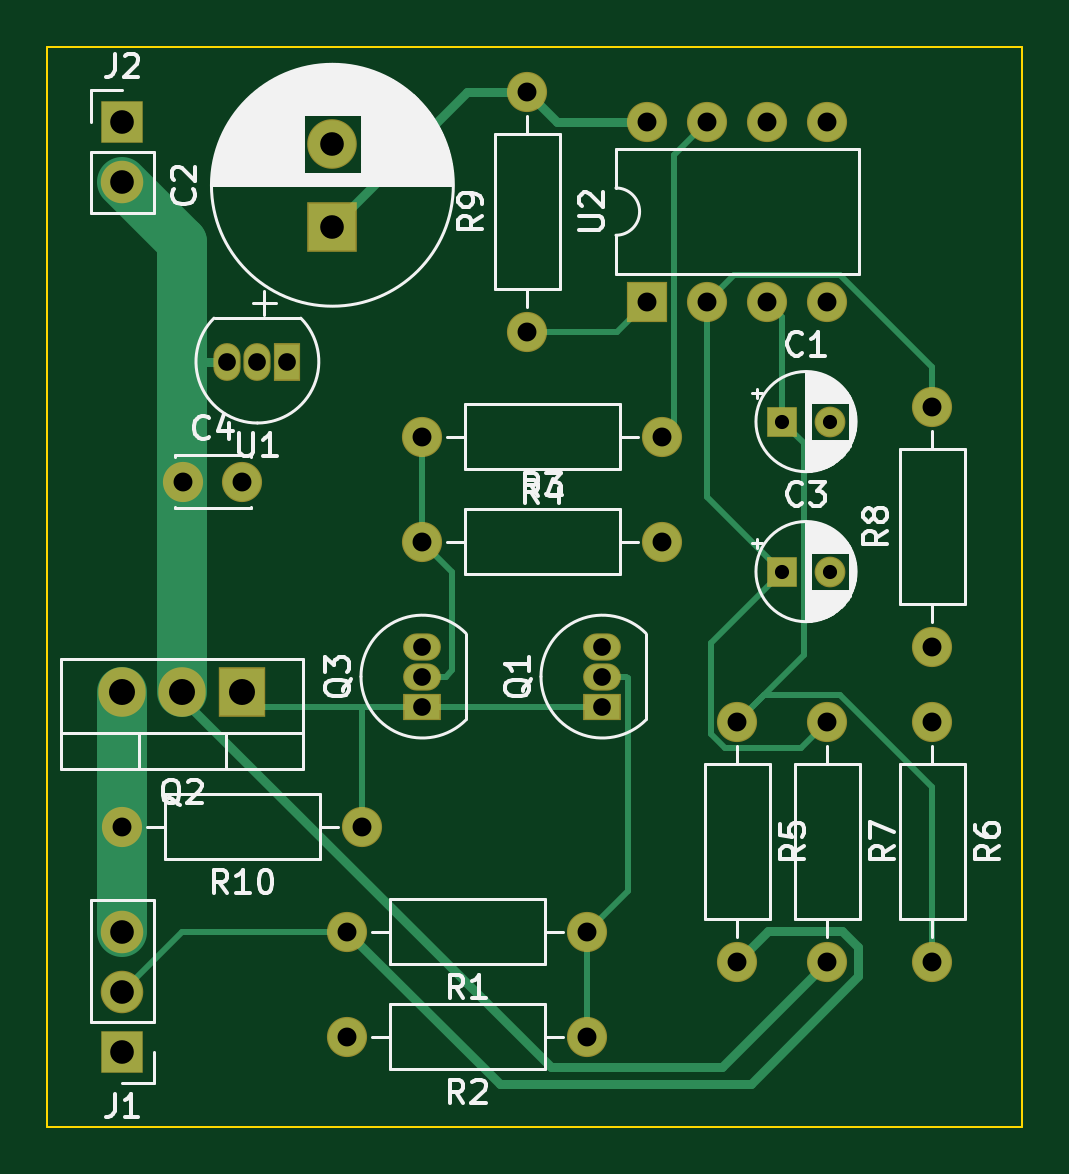
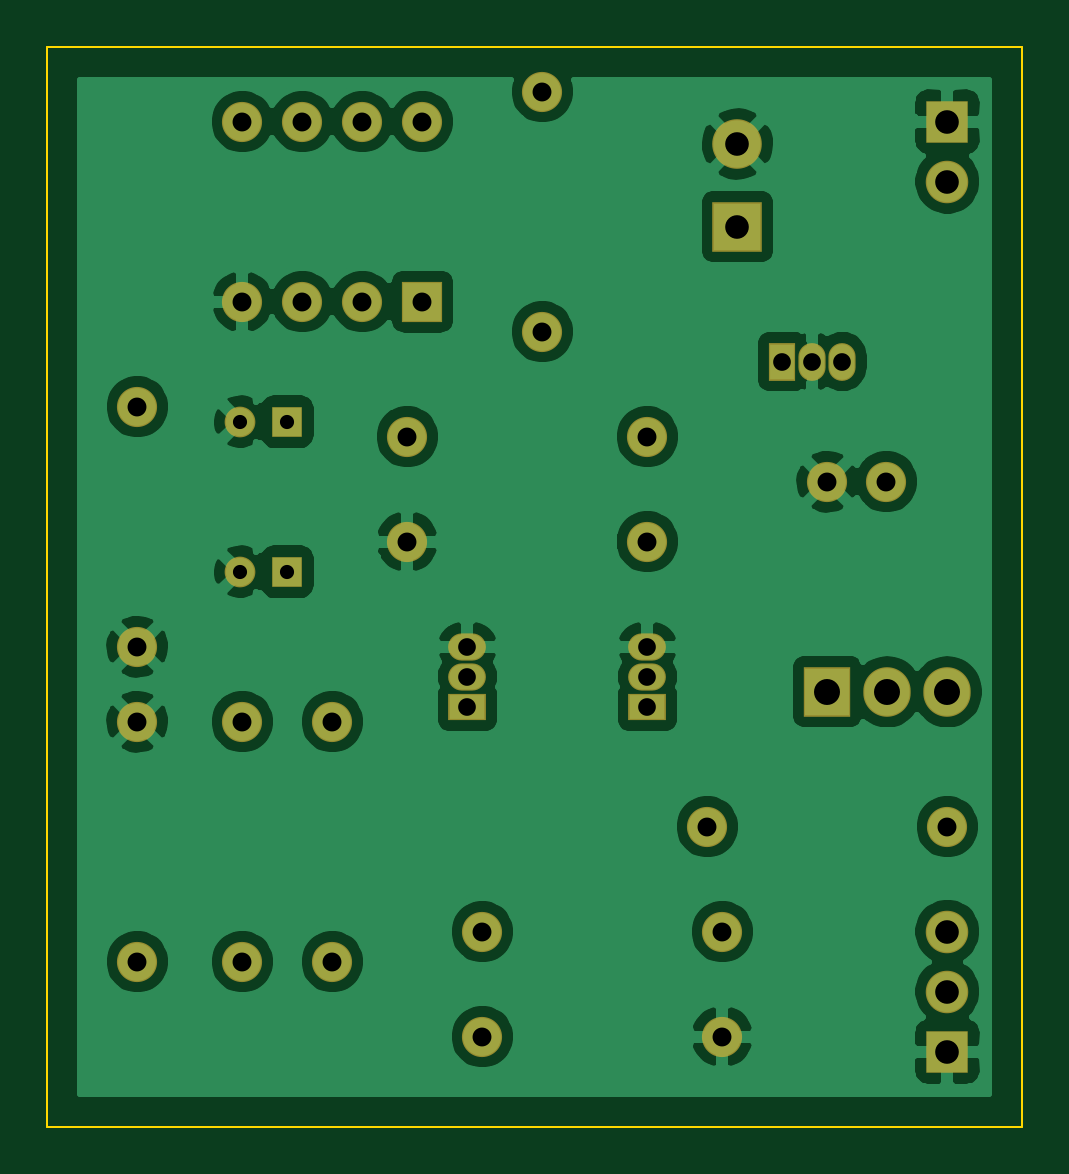
Circuit board: 11 layer files. Board 41.3 x 45.7 mm.
- bottom_copper: Radio-Power-B_Cu.gbr (90795 bytes)
- bottom_mask: Radio-Power-B_Mask.gbr (2711 bytes)
- paste: Radio-Power-B_Paste.gbr (478 bytes)
- bottom_silk: Radio-Power-B_SilkS.gbr (2714 bytes)
- outline: Radio-Power-Edge_Cuts.gbr (700 bytes)
- top_copper: Radio-Power-F_Cu.gbr (8179 bytes)
- top_mask: Radio-Power-F_Mask.gbr (2711 bytes)
- paste: Radio-Power-F_Paste.gbr (478 bytes)
- top_silk: Radio-Power-F_SilkS.gbr (40347 bytes)
- drill: Radio-Power-NPTH.drl (292 bytes)
- drill: Radio-Power-PTH.drl (985 bytes)

=== bottom_copper: Radio-Power-B_Cu.gbr (90795 bytes, source omitted) ===
=== bottom_mask: Radio-Power-B_Mask.gbr ===
%TF.GenerationSoftware,KiCad,Pcbnew,5.1.6~rc1+dfsg1-1*%
%TF.CreationDate,2020-04-25T08:39:34-07:00*%
%TF.ProjectId,Radio-Power,52616469-6f2d-4506-9f77-65722e6b6963,rev?*%
%TF.SameCoordinates,Original*%
%TF.FileFunction,Soldermask,Bot*%
%TF.FilePolarity,Negative*%
%FSLAX46Y46*%
G04 Gerber Fmt 4.6, Leading zero omitted, Abs format (unit mm)*
G04 Created by KiCad (PCBNEW 5.1.6~rc1+dfsg1-1) date 2020-04-25 08:39:34*
%MOMM*%
%LPD*%
G01*
G04 APERTURE LIST*
%ADD10C,1.700000*%
%ADD11R,1.150000X1.600000*%
%ADD12O,1.150000X1.600000*%
%ADD13C,1.300000*%
%ADD14R,1.300000X1.300000*%
%ADD15O,1.700000X1.700000*%
%ADD16R,1.700000X1.700000*%
%ADD17O,2.005000X2.100000*%
%ADD18R,2.005000X2.100000*%
%ADD19O,1.800000X1.800000*%
%ADD20R,1.800000X1.800000*%
%ADD21C,2.100000*%
%ADD22R,2.100000X2.100000*%
%ADD23R,1.600000X1.150000*%
%ADD24O,1.600000X1.150000*%
G04 APERTURE END LIST*
D10*
%TO.C,C4*%
X22860000Y-33020000D03*
X20360000Y-33020000D03*
%TD*%
D11*
%TO.C,U1*%
X24765000Y-27940000D03*
D12*
X22225000Y-27940000D03*
X23495000Y-27940000D03*
%TD*%
D13*
%TO.C,C3*%
X47720000Y-36830000D03*
D14*
X45720000Y-36830000D03*
%TD*%
D13*
%TO.C,C1*%
X47720000Y-30480000D03*
D14*
X45720000Y-30480000D03*
%TD*%
D15*
%TO.C,R10*%
X17780000Y-47625000D03*
D10*
X27940000Y-47625000D03*
%TD*%
D15*
%TO.C,U2*%
X40005000Y-17780000D03*
X47625000Y-25400000D03*
X42545000Y-17780000D03*
X45085000Y-25400000D03*
X45085000Y-17780000D03*
X42545000Y-25400000D03*
X47625000Y-17780000D03*
D16*
X40005000Y-25400000D03*
%TD*%
D17*
%TO.C,Q2*%
X17780000Y-41910000D03*
X20320000Y-41910000D03*
D18*
X22860000Y-41910000D03*
%TD*%
D15*
%TO.C,R9*%
X34925000Y-16510000D03*
D10*
X34925000Y-26670000D03*
%TD*%
D15*
%TO.C,R8*%
X52070000Y-29845000D03*
D10*
X52070000Y-40005000D03*
%TD*%
D15*
%TO.C,R7*%
X47625000Y-53340000D03*
D10*
X47625000Y-43180000D03*
%TD*%
D15*
%TO.C,R6*%
X52070000Y-53340000D03*
D10*
X52070000Y-43180000D03*
%TD*%
D15*
%TO.C,R5*%
X43815000Y-53340000D03*
D10*
X43815000Y-43180000D03*
%TD*%
D15*
%TO.C,R4*%
X30480000Y-31115000D03*
D10*
X40640000Y-31115000D03*
%TD*%
D15*
%TO.C,R3*%
X40640000Y-35560000D03*
D10*
X30480000Y-35560000D03*
%TD*%
D15*
%TO.C,R2*%
X27305000Y-56515000D03*
D10*
X37465000Y-56515000D03*
%TD*%
D15*
%TO.C,R1*%
X27305000Y-52070000D03*
D10*
X37465000Y-52070000D03*
%TD*%
D19*
%TO.C,J2*%
X17780000Y-20320000D03*
D20*
X17780000Y-17780000D03*
%TD*%
D19*
%TO.C,J1*%
X17780000Y-52070000D03*
X17780000Y-54610000D03*
D20*
X17780000Y-57150000D03*
%TD*%
D21*
%TO.C,C2*%
X26670000Y-18725000D03*
D22*
X26670000Y-22225000D03*
%TD*%
D23*
%TO.C,Q3*%
X30480000Y-42545000D03*
D24*
X30480000Y-40005000D03*
X30480000Y-41275000D03*
%TD*%
D23*
%TO.C,Q1*%
X38100000Y-42545000D03*
D24*
X38100000Y-40005000D03*
X38100000Y-41275000D03*
%TD*%
M02*

=== paste: Radio-Power-B_Paste.gbr ===
%TF.GenerationSoftware,KiCad,Pcbnew,5.1.6~rc1+dfsg1-1*%
%TF.CreationDate,2020-04-25T08:39:34-07:00*%
%TF.ProjectId,Radio-Power,52616469-6f2d-4506-9f77-65722e6b6963,rev?*%
%TF.SameCoordinates,Original*%
%TF.FileFunction,Paste,Bot*%
%TF.FilePolarity,Positive*%
%FSLAX46Y46*%
G04 Gerber Fmt 4.6, Leading zero omitted, Abs format (unit mm)*
G04 Created by KiCad (PCBNEW 5.1.6~rc1+dfsg1-1) date 2020-04-25 08:39:34*
%MOMM*%
%LPD*%
G01*
G04 APERTURE LIST*
G04 APERTURE END LIST*
M02*

=== bottom_silk: Radio-Power-B_SilkS.gbr ===
%TF.GenerationSoftware,KiCad,Pcbnew,5.1.6~rc1+dfsg1-1*%
%TF.CreationDate,2020-04-25T08:39:34-07:00*%
%TF.ProjectId,Radio-Power,52616469-6f2d-4506-9f77-65722e6b6963,rev?*%
%TF.SameCoordinates,Original*%
%TF.FileFunction,Legend,Bot*%
%TF.FilePolarity,Positive*%
%FSLAX46Y46*%
G04 Gerber Fmt 4.6, Leading zero omitted, Abs format (unit mm)*
G04 Created by KiCad (PCBNEW 5.1.6~rc1+dfsg1-1) date 2020-04-25 08:39:34*
%MOMM*%
%LPD*%
G01*
G04 APERTURE LIST*
%ADD10C,1.700000*%
%ADD11R,1.150000X1.600000*%
%ADD12O,1.150000X1.600000*%
%ADD13C,1.300000*%
%ADD14R,1.300000X1.300000*%
%ADD15O,1.700000X1.700000*%
%ADD16R,1.700000X1.700000*%
%ADD17O,2.005000X2.100000*%
%ADD18R,2.005000X2.100000*%
%ADD19O,1.800000X1.800000*%
%ADD20R,1.800000X1.800000*%
%ADD21C,2.100000*%
%ADD22R,2.100000X2.100000*%
%ADD23R,1.600000X1.150000*%
%ADD24O,1.600000X1.150000*%
G04 APERTURE END LIST*
%LPC*%
D10*
%TO.C,C4*%
X22860000Y-33020000D03*
X20360000Y-33020000D03*
%TD*%
D11*
%TO.C,U1*%
X24765000Y-27940000D03*
D12*
X22225000Y-27940000D03*
X23495000Y-27940000D03*
%TD*%
D13*
%TO.C,C3*%
X47720000Y-36830000D03*
D14*
X45720000Y-36830000D03*
%TD*%
D13*
%TO.C,C1*%
X47720000Y-30480000D03*
D14*
X45720000Y-30480000D03*
%TD*%
D15*
%TO.C,R10*%
X17780000Y-47625000D03*
D10*
X27940000Y-47625000D03*
%TD*%
D15*
%TO.C,U2*%
X40005000Y-17780000D03*
X47625000Y-25400000D03*
X42545000Y-17780000D03*
X45085000Y-25400000D03*
X45085000Y-17780000D03*
X42545000Y-25400000D03*
X47625000Y-17780000D03*
D16*
X40005000Y-25400000D03*
%TD*%
D17*
%TO.C,Q2*%
X17780000Y-41910000D03*
X20320000Y-41910000D03*
D18*
X22860000Y-41910000D03*
%TD*%
D15*
%TO.C,R9*%
X34925000Y-16510000D03*
D10*
X34925000Y-26670000D03*
%TD*%
D15*
%TO.C,R8*%
X52070000Y-29845000D03*
D10*
X52070000Y-40005000D03*
%TD*%
D15*
%TO.C,R7*%
X47625000Y-53340000D03*
D10*
X47625000Y-43180000D03*
%TD*%
D15*
%TO.C,R6*%
X52070000Y-53340000D03*
D10*
X52070000Y-43180000D03*
%TD*%
D15*
%TO.C,R5*%
X43815000Y-53340000D03*
D10*
X43815000Y-43180000D03*
%TD*%
D15*
%TO.C,R4*%
X30480000Y-31115000D03*
D10*
X40640000Y-31115000D03*
%TD*%
D15*
%TO.C,R3*%
X40640000Y-35560000D03*
D10*
X30480000Y-35560000D03*
%TD*%
D15*
%TO.C,R2*%
X27305000Y-56515000D03*
D10*
X37465000Y-56515000D03*
%TD*%
D15*
%TO.C,R1*%
X27305000Y-52070000D03*
D10*
X37465000Y-52070000D03*
%TD*%
D19*
%TO.C,J2*%
X17780000Y-20320000D03*
D20*
X17780000Y-17780000D03*
%TD*%
D19*
%TO.C,J1*%
X17780000Y-52070000D03*
X17780000Y-54610000D03*
D20*
X17780000Y-57150000D03*
%TD*%
D21*
%TO.C,C2*%
X26670000Y-18725000D03*
D22*
X26670000Y-22225000D03*
%TD*%
D23*
%TO.C,Q3*%
X30480000Y-42545000D03*
D24*
X30480000Y-40005000D03*
X30480000Y-41275000D03*
%TD*%
D23*
%TO.C,Q1*%
X38100000Y-42545000D03*
D24*
X38100000Y-40005000D03*
X38100000Y-41275000D03*
%TD*%
M02*

=== outline: Radio-Power-Edge_Cuts.gbr ===
%TF.GenerationSoftware,KiCad,Pcbnew,5.1.6~rc1+dfsg1-1*%
%TF.CreationDate,2020-04-25T08:39:34-07:00*%
%TF.ProjectId,Radio-Power,52616469-6f2d-4506-9f77-65722e6b6963,rev?*%
%TF.SameCoordinates,Original*%
%TF.FileFunction,Profile,NP*%
%FSLAX46Y46*%
G04 Gerber Fmt 4.6, Leading zero omitted, Abs format (unit mm)*
G04 Created by KiCad (PCBNEW 5.1.6~rc1+dfsg1-1) date 2020-04-25 08:39:34*
%MOMM*%
%LPD*%
G01*
G04 APERTURE LIST*
%TA.AperFunction,Profile*%
%ADD10C,0.100000*%
%TD*%
G04 APERTURE END LIST*
D10*
X55880000Y-14605000D02*
X55880000Y-60325000D01*
X14605000Y-14605000D02*
X55880000Y-14605000D01*
X14605000Y-60325000D02*
X14605000Y-14605000D01*
X55880000Y-60325000D02*
X14605000Y-60325000D01*
M02*

=== top_copper: Radio-Power-F_Cu.gbr (8179 bytes, source omitted) ===
=== top_mask: Radio-Power-F_Mask.gbr ===
%TF.GenerationSoftware,KiCad,Pcbnew,5.1.6~rc1+dfsg1-1*%
%TF.CreationDate,2020-04-25T08:39:34-07:00*%
%TF.ProjectId,Radio-Power,52616469-6f2d-4506-9f77-65722e6b6963,rev?*%
%TF.SameCoordinates,Original*%
%TF.FileFunction,Soldermask,Top*%
%TF.FilePolarity,Negative*%
%FSLAX46Y46*%
G04 Gerber Fmt 4.6, Leading zero omitted, Abs format (unit mm)*
G04 Created by KiCad (PCBNEW 5.1.6~rc1+dfsg1-1) date 2020-04-25 08:39:34*
%MOMM*%
%LPD*%
G01*
G04 APERTURE LIST*
%ADD10C,1.700000*%
%ADD11R,1.150000X1.600000*%
%ADD12O,1.150000X1.600000*%
%ADD13C,1.300000*%
%ADD14R,1.300000X1.300000*%
%ADD15O,1.700000X1.700000*%
%ADD16R,1.700000X1.700000*%
%ADD17O,2.005000X2.100000*%
%ADD18R,2.005000X2.100000*%
%ADD19O,1.800000X1.800000*%
%ADD20R,1.800000X1.800000*%
%ADD21C,2.100000*%
%ADD22R,2.100000X2.100000*%
%ADD23R,1.600000X1.150000*%
%ADD24O,1.600000X1.150000*%
G04 APERTURE END LIST*
D10*
%TO.C,C4*%
X22860000Y-33020000D03*
X20360000Y-33020000D03*
%TD*%
D11*
%TO.C,U1*%
X24765000Y-27940000D03*
D12*
X22225000Y-27940000D03*
X23495000Y-27940000D03*
%TD*%
D13*
%TO.C,C3*%
X47720000Y-36830000D03*
D14*
X45720000Y-36830000D03*
%TD*%
D13*
%TO.C,C1*%
X47720000Y-30480000D03*
D14*
X45720000Y-30480000D03*
%TD*%
D15*
%TO.C,R10*%
X17780000Y-47625000D03*
D10*
X27940000Y-47625000D03*
%TD*%
D15*
%TO.C,U2*%
X40005000Y-17780000D03*
X47625000Y-25400000D03*
X42545000Y-17780000D03*
X45085000Y-25400000D03*
X45085000Y-17780000D03*
X42545000Y-25400000D03*
X47625000Y-17780000D03*
D16*
X40005000Y-25400000D03*
%TD*%
D17*
%TO.C,Q2*%
X17780000Y-41910000D03*
X20320000Y-41910000D03*
D18*
X22860000Y-41910000D03*
%TD*%
D15*
%TO.C,R9*%
X34925000Y-16510000D03*
D10*
X34925000Y-26670000D03*
%TD*%
D15*
%TO.C,R8*%
X52070000Y-29845000D03*
D10*
X52070000Y-40005000D03*
%TD*%
D15*
%TO.C,R7*%
X47625000Y-53340000D03*
D10*
X47625000Y-43180000D03*
%TD*%
D15*
%TO.C,R6*%
X52070000Y-53340000D03*
D10*
X52070000Y-43180000D03*
%TD*%
D15*
%TO.C,R5*%
X43815000Y-53340000D03*
D10*
X43815000Y-43180000D03*
%TD*%
D15*
%TO.C,R4*%
X30480000Y-31115000D03*
D10*
X40640000Y-31115000D03*
%TD*%
D15*
%TO.C,R3*%
X40640000Y-35560000D03*
D10*
X30480000Y-35560000D03*
%TD*%
D15*
%TO.C,R2*%
X27305000Y-56515000D03*
D10*
X37465000Y-56515000D03*
%TD*%
D15*
%TO.C,R1*%
X27305000Y-52070000D03*
D10*
X37465000Y-52070000D03*
%TD*%
D19*
%TO.C,J2*%
X17780000Y-20320000D03*
D20*
X17780000Y-17780000D03*
%TD*%
D19*
%TO.C,J1*%
X17780000Y-52070000D03*
X17780000Y-54610000D03*
D20*
X17780000Y-57150000D03*
%TD*%
D21*
%TO.C,C2*%
X26670000Y-18725000D03*
D22*
X26670000Y-22225000D03*
%TD*%
D23*
%TO.C,Q3*%
X30480000Y-42545000D03*
D24*
X30480000Y-40005000D03*
X30480000Y-41275000D03*
%TD*%
D23*
%TO.C,Q1*%
X38100000Y-42545000D03*
D24*
X38100000Y-40005000D03*
X38100000Y-41275000D03*
%TD*%
M02*

=== paste: Radio-Power-F_Paste.gbr ===
%TF.GenerationSoftware,KiCad,Pcbnew,5.1.6~rc1+dfsg1-1*%
%TF.CreationDate,2020-04-25T08:39:34-07:00*%
%TF.ProjectId,Radio-Power,52616469-6f2d-4506-9f77-65722e6b6963,rev?*%
%TF.SameCoordinates,Original*%
%TF.FileFunction,Paste,Top*%
%TF.FilePolarity,Positive*%
%FSLAX46Y46*%
G04 Gerber Fmt 4.6, Leading zero omitted, Abs format (unit mm)*
G04 Created by KiCad (PCBNEW 5.1.6~rc1+dfsg1-1) date 2020-04-25 08:39:34*
%MOMM*%
%LPD*%
G01*
G04 APERTURE LIST*
G04 APERTURE END LIST*
M02*

=== top_silk: Radio-Power-F_SilkS.gbr (40347 bytes, source omitted) ===
=== drill: Radio-Power-NPTH.drl ===
M48
; DRILL file {KiCad 5.1.6~rc1+dfsg1-1} date Sat Apr 25 08:39:37 2020
; FORMAT={-:-/ absolute / inch / decimal}
; #@! TF.CreationDate,2020-04-25T08:39:37-07:00
; #@! TF.GenerationSoftware,Kicad,Pcbnew,5.1.6~rc1+dfsg1-1
; #@! TF.FileFunction,NonPlated,1,2,NPTH
FMAT,2
INCH
%
G90
G05
T0
M30

=== drill: Radio-Power-PTH.drl ===
M48
; DRILL file {KiCad 5.1.6~rc1+dfsg1-1} date Sat Apr 25 08:39:37 2020
; FORMAT={-:-/ absolute / inch / decimal}
; #@! TF.CreationDate,2020-04-25T08:39:37-07:00
; #@! TF.GenerationSoftware,Kicad,Pcbnew,5.1.6~rc1+dfsg1-1
; #@! TF.FileFunction,Plated,1,2,PTH
FMAT,2
INCH
T1C0.0236
T2C0.0295
T3C0.0315
T4C0.0394
T5C0.0433
%
G90
G05
T1
X1.8Y-1.2
X1.8787Y-1.2
X1.8Y-1.45
X1.8787Y-1.45
T2
X1.2Y-1.575
X1.2Y-1.625
X1.2Y-1.675
X0.875Y-1.1
X0.925Y-1.1
X0.975Y-1.1
X1.5Y-1.575
X1.5Y-1.625
X1.5Y-1.675
T3
X1.2Y-1.225
X1.6Y-1.225
X2.05Y-1.175
X2.05Y-1.575
X0.7Y-1.875
X1.1Y-1.875
X1.575Y-0.7
X1.575Y-1.0
X1.675Y-0.7
X1.675Y-1.0
X1.775Y-0.7
X1.775Y-1.0
X1.875Y-0.7
X1.875Y-1.0
X2.05Y-1.7
X2.05Y-2.1
X1.075Y-2.225
X1.475Y-2.225
X1.375Y-0.65
X1.375Y-1.05
X1.875Y-1.7
X1.875Y-2.1
X1.2Y-1.4
X1.6Y-1.4
X0.8016Y-1.3
X0.9Y-1.3
X1.725Y-1.7
X1.725Y-2.1
X1.075Y-2.05
X1.475Y-2.05
T4
X0.7Y-2.05
X0.7Y-2.15
X0.7Y-2.25
X0.7Y-0.7
X0.7Y-0.8
X1.05Y-0.7372
X1.05Y-0.875
T5
X0.7Y-1.65
X0.8Y-1.65
X0.9Y-1.65
T0
M30
